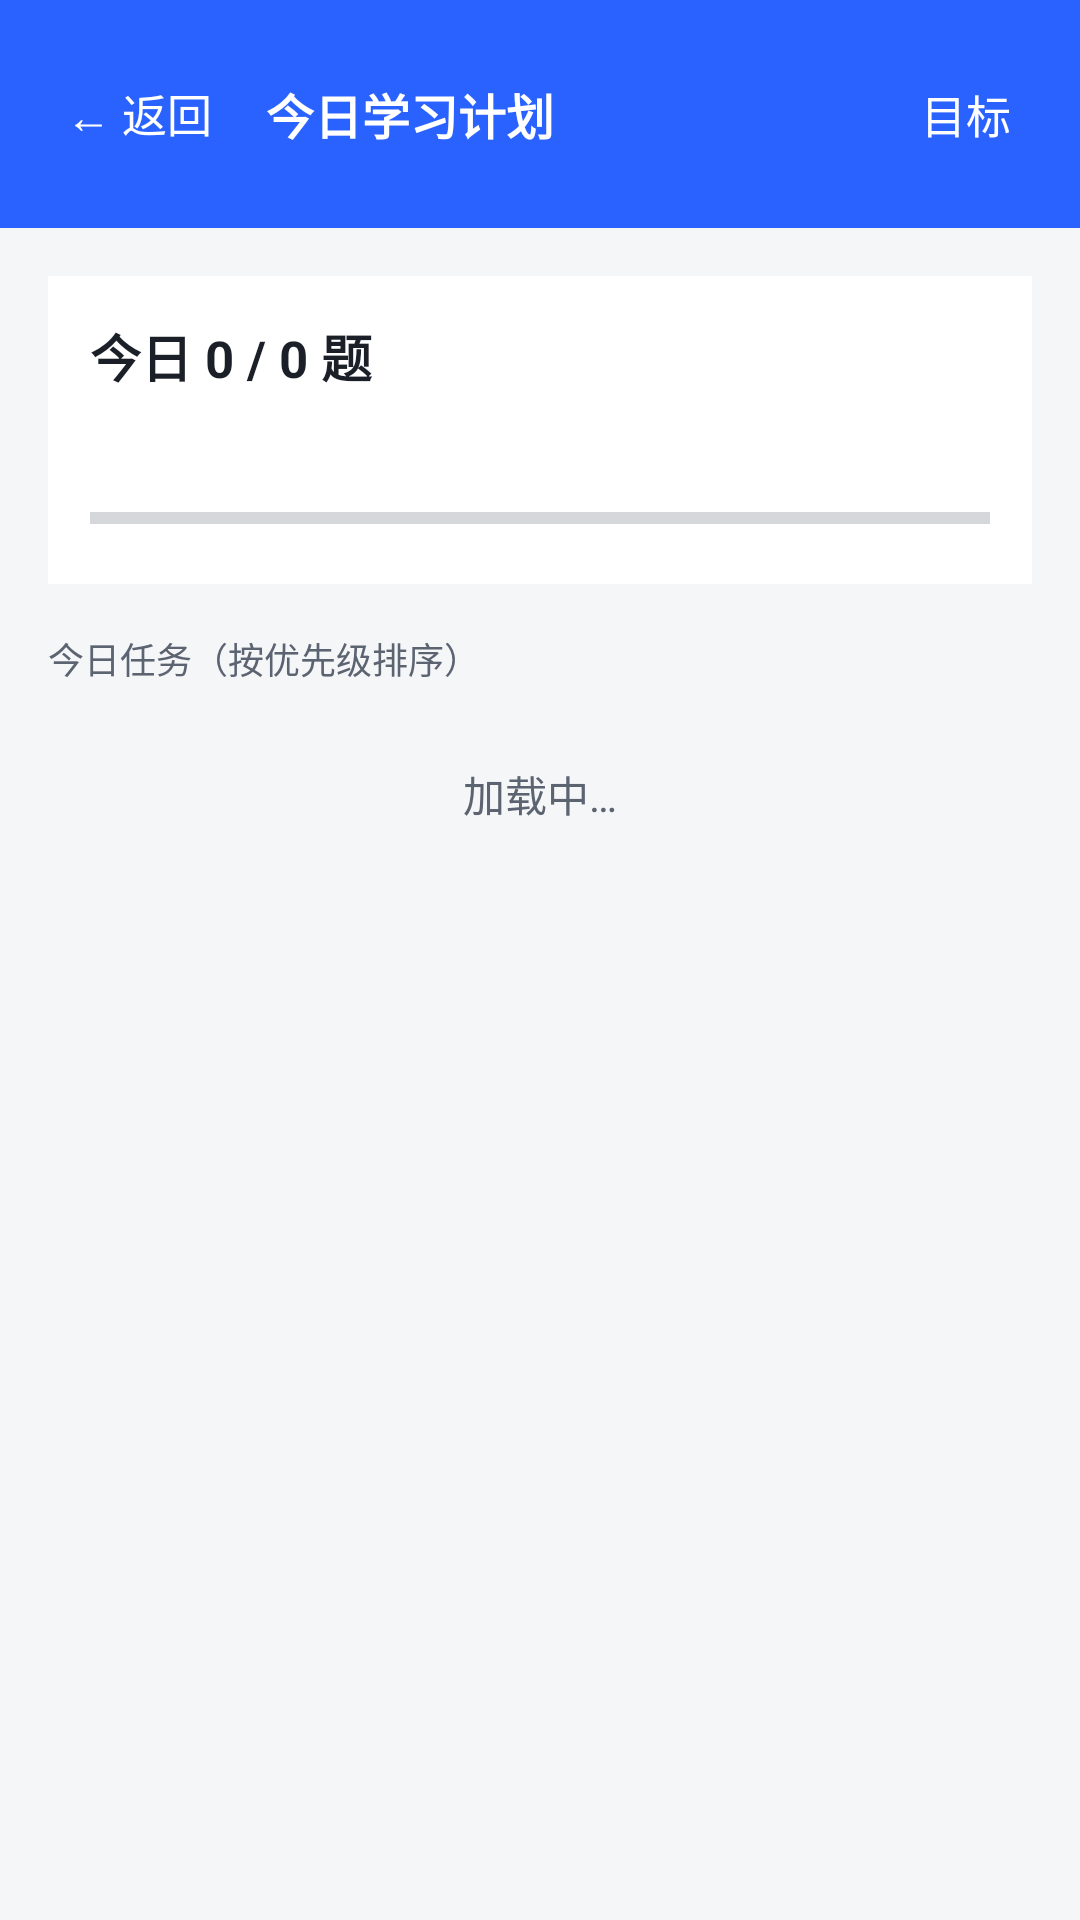

The Android layout XML behind this screen, and the referenced resources:
<!-- AndroidManifest.xml: application theme Theme.ExamPrep -->
<!-- res/layout/activity_study_plan.xml -->
<?xml version="1.0" encoding="utf-8"?>
<LinearLayout xmlns:android="http://schemas.android.com/apk/res/android"
    android:layout_width="match_parent" android:layout_height="match_parent"
    android:orientation="vertical" android:background="@color/bg">

    <LinearLayout
        android:layout_width="match_parent" android:layout_height="wrap_content"
        android:background="@color/primary" android:gravity="center_vertical"
        android:orientation="horizontal" android:padding="14dp">

        <TextView
            style="@style/TopAction"
            android:id="@+id/btnBack"
            android:layout_width="wrap_content" android:layout_height="wrap_content"
            android:padding="6dp" android:text="← 返回"
            android:textColor="#FFFFFF" android:textSize="15sp" />

        <TextView
            android:layout_width="0dp" android:layout_weight="1"
            android:layout_height="wrap_content" android:layout_marginStart="10dp"
            android:text="今日学习计划" android:textColor="#FFFFFF" android:textSize="16sp"
            android:textStyle="bold" />

        <TextView
            style="@style/TopAction"
            android:id="@+id/btnTarget"
            android:layout_width="wrap_content" android:layout_height="wrap_content"
            android:padding="6dp" android:text="目标"
            android:background="?attr/selectableItemBackground"
            android:textColor="#FFFFFF" android:textSize="15sp" />
    </LinearLayout>

    <ScrollView
        android:layout_width="match_parent" android:layout_height="0dp"
        android:layout_weight="1" android:fillViewport="true">

        <LinearLayout
            android:layout_width="match_parent" android:layout_height="wrap_content"
            android:orientation="vertical" android:padding="16dp">

            
            <LinearLayout
                android:layout_width="match_parent" android:layout_height="wrap_content"
                android:background="@color/card" android:padding="14dp"
                android:orientation="vertical">

                <TextView
                    android:id="@+id/tvProgress"
                    android:layout_width="match_parent" android:layout_height="wrap_content"
                    android:text="今日 0 / 0 题"
                    android:textColor="@color/text_main" android:textSize="17sp"
                    android:textStyle="bold" />

                <TextView
                    android:id="@+id/tvProgressSub"
                    android:layout_width="match_parent" android:layout_height="wrap_content"
                    android:layout_marginTop="6dp"
                    android:textColor="@color/text_sub" android:textSize="13sp" />

                <ProgressBar
                    android:id="@+id/pbPlan"
                    style="?android:attr/progressBarStyleHorizontal"
                    android:layout_width="match_parent" android:layout_height="wrap_content"
                    android:layout_marginTop="10dp"
                    android:max="100" android:progress="0" />
            </LinearLayout>

            <TextView
                android:id="@+id/tvTaskTitle"
                style="@style/StatLabel" android:layout_marginTop="16dp"
                android:text="今日任务（按优先级排序）" />

            
            <LinearLayout
                android:id="@+id/llTasks"
                android:layout_width="match_parent" android:layout_height="wrap_content"
                android:layout_marginTop="6dp" android:orientation="vertical" />

            <TextView
                android:id="@+id/tvEmpty"
                android:layout_width="match_parent" android:layout_height="wrap_content"
                android:layout_marginTop="20dp"
                android:gravity="center" android:text="加载中…"
                android:textColor="@color/text_sub" android:textSize="14sp" />

            
            <TextView
                android:id="@+id/tvNotes"
                style="@style/CardText" android:layout_marginTop="14dp"
                android:visibility="gone" />
        </LinearLayout>
    </ScrollView>
</LinearLayout>
<!-- resources referenced by this layout -->
<resources>
  <color name="bg">#F5F6F8</color>
  <color name="card">#FFFFFF</color>
  <color name="primary">#2962FF</color>
  <color name="text_main">#1B1F27</color>
  <color name="text_sub">#5C6472</color>
  <style name="CardText">
          <item name="android:layout_width">match_parent</item>
          <item name="android:layout_height">wrap_content</item>
          <item name="android:textColor">@color/text_sub</item>
          <item name="android:textSize">13sp</item>
      </style>
  <style name="StatLabel">
          <item name="android:layout_width">wrap_content</item>
          <item name="android:layout_height">wrap_content</item>
          <item name="android:textColor">@color/text_sub</item>
          <item name="android:textSize">12sp</item>
      </style>
  <style name="TopAction">
          <item name="android:layout_width">wrap_content</item>
          <item name="android:layout_height">wrap_content</item>
          <item name="android:minWidth">48dp</item>
          <item name="android:minHeight">48dp</item>
          <item name="android:gravity">center</item>
          <item name="android:paddingStart">8dp</item>
          <item name="android:paddingEnd">8dp</item>
          <item name="android:textColor">#FFFFFF</item>
          <item name="android:textSize">15sp</item>
          <item name="android:background">?attr/selectableItemBackground</item>
      </style>
  <style name="Theme.ExamPrep" parent="Theme.Material3.DayNight.NoActionBar">
          <item name="colorPrimary">@color/primary</item>
          <item name="colorOnPrimary">#FFFFFF</item>
          <item name="colorPrimaryContainer">@color/chip_bg</item>
          <item name="colorSecondary">@color/accent</item>
          <item name="android:colorBackground">@color/bg</item>
          <item name="colorSurface">@color/card</item>
          <item name="android:statusBarColor">@color/primary</item>
          <item name="android:textColorPrimary">@color/text_main</item>
          <item name="android:textColorSecondary">@color/text_sub</item>
      </style>
  <color name="chip_bg">#EEF2FF</color>
  <color name="accent">#00BFA5</color>
</resources>
